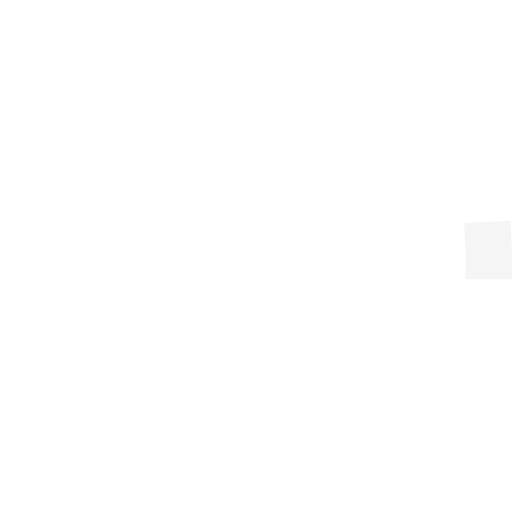
t = 0.00 s
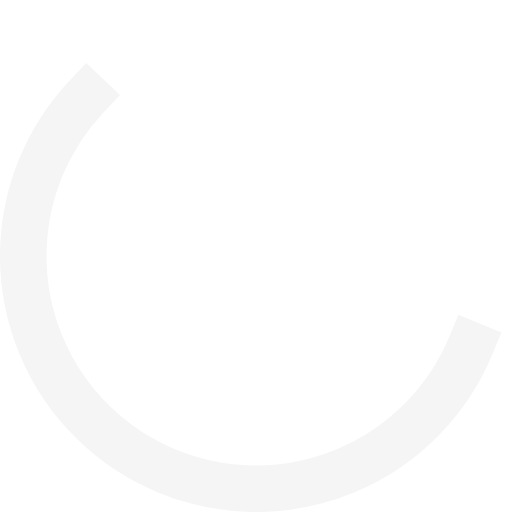
t = 0.88 s
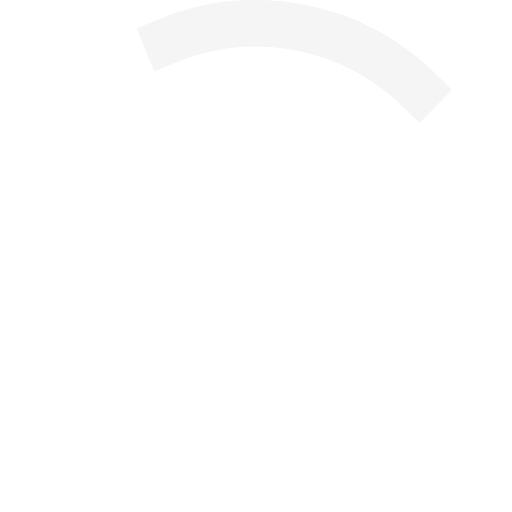
t = 1.23 s
t = 1.40 s: frame unchanged from t = 0.00 s, image omitted
t = 2.80 s: frame unchanged from t = 0.00 s, image omitted
t = 4.20 s: frame unchanged from t = 0.00 s, image omitted

The animated SVG that drew these frames (rendered in a browser with its animation timeline set to each time). Animation: 4 SMIL elements (animate=2,animateTransform=2); one cycle of 5.60 s, repeats indefinitely.

<svg width="100%" height="100%" viewBox="0 0 66 66" xmlns="http://www.w3.org/2000/svg">
  <g>
    <animateTransform attributeName="transform" type="rotate" values="0 33 33;270 33 33" begin="0s" dur="1.4s" fill="freeze" repeatCount="indefinite"/>
    <circle fill="none" stroke-width="6" stroke-linecap="square" cx="33" cy="33" r="30" stroke-dasharray="187" stroke-dashoffset="610">
      <animate attributeName="stroke" values="#f5f5f5" begin="0s" dur="5.6s" fill="freeze" repeatCount="indefinite"/>
      <animateTransform attributeName="transform" type="rotate" values="0 33 33;135 33 33;450 33 33" begin="0s" dur="1.4s" fill="freeze" repeatCount="indefinite"/>
      <animate attributeName="stroke-dashoffset" values="187;46.75;187" begin="0s" dur="1.4s" fill="freeze" repeatCount="indefinite"/>
    </circle>
   </g>
</svg>